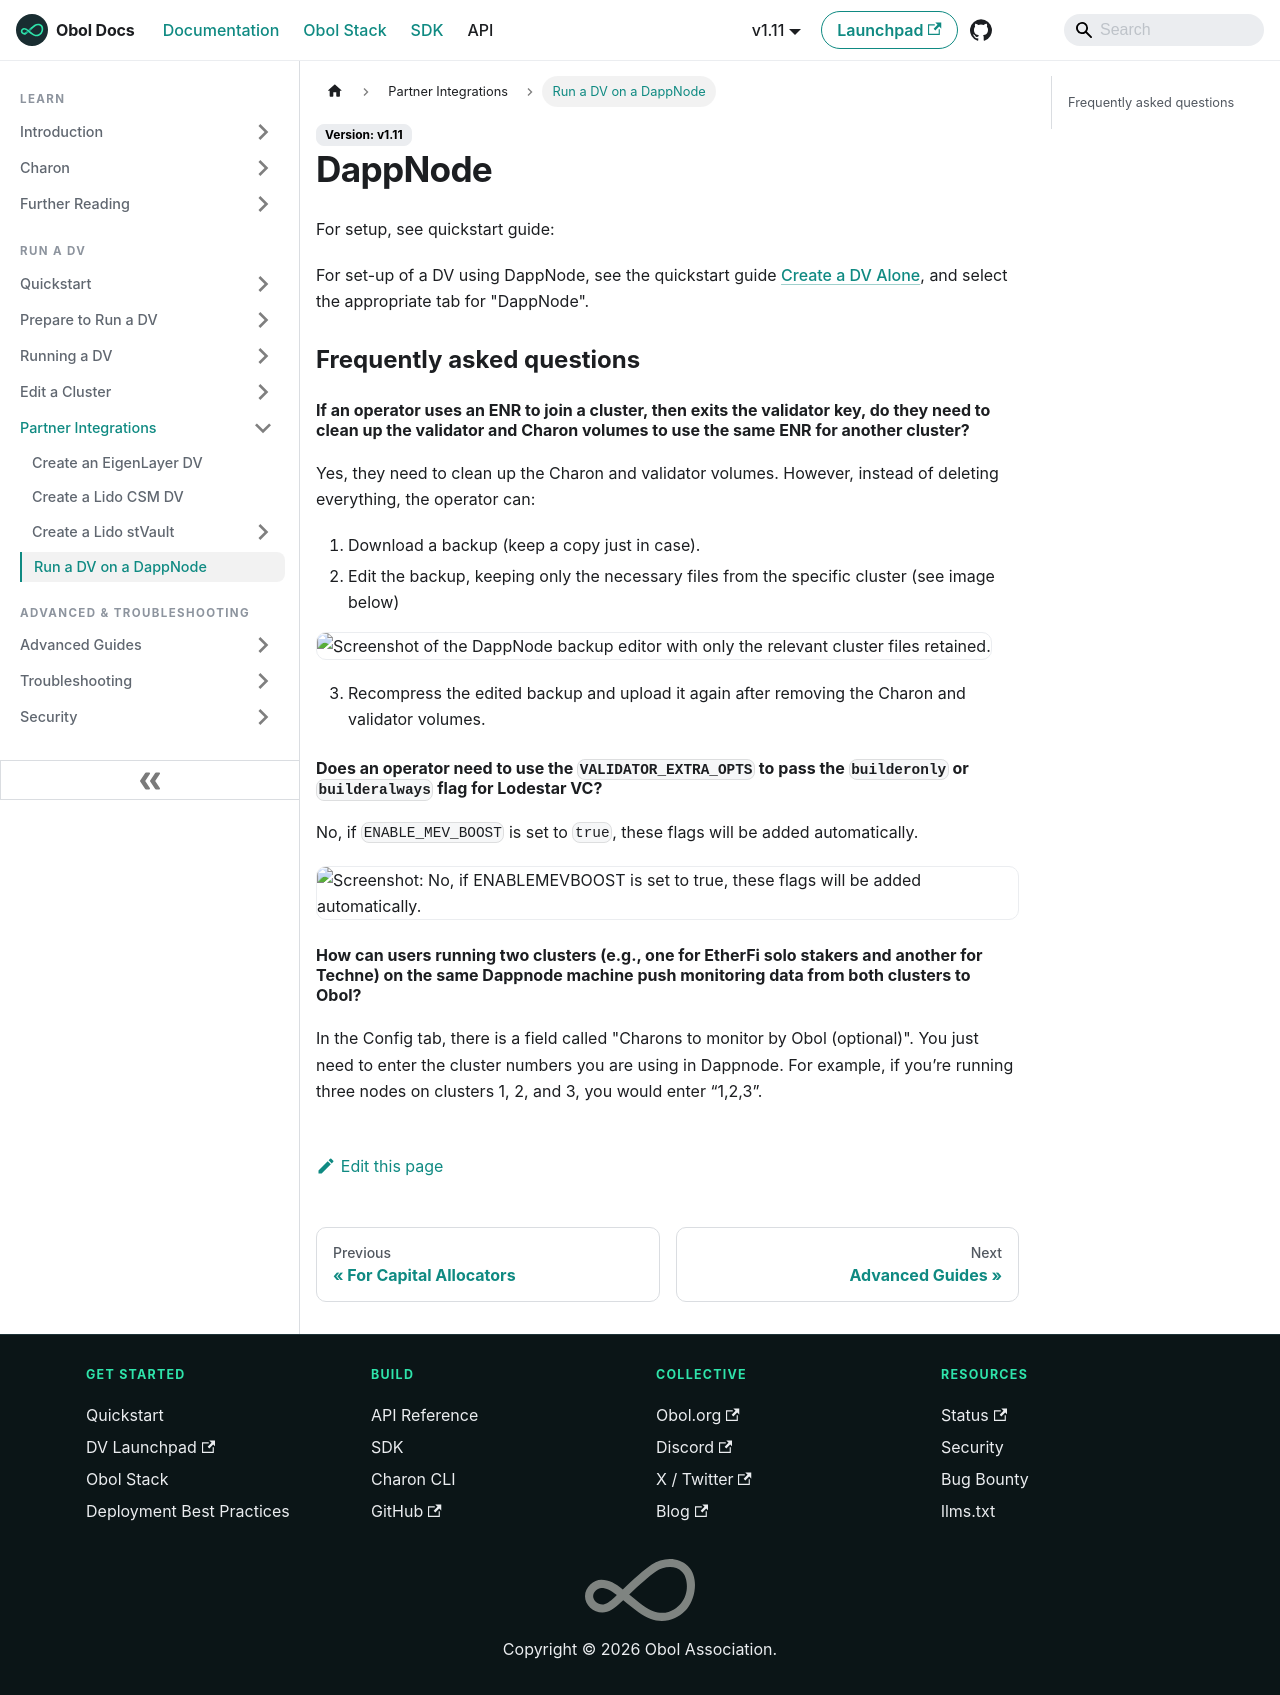

repository: ObolNetwork/obol-docs · page: run-a-dv/integrations/dappnode.html · generator: docusaurus

---
sidebar_label: "DappNode"
slug: /run-a-dv/integrations/dappnode
---

# DappNode

For setup, see quickstart guide:[](https://docs.obol.org/next/run/integrations/Dappnode#for-setup-see-quickstart-guide)

For setup of a DV using Dappnode, see the quickstart guide [Create a DV Alone](https://docs.obol.org/next/run/start/quickstart_alone), and select the appropriate tab for "Dappnode".

### Frequently asked questions[](https://docs.obol.org/next/run/integrations/Dappnode#frequently-asked-questions) {#frequently-asked-questions}
#### If an operator uses an ENR to join a cluster, then exits the validator key, do they need to clean up the validator and Charon volumes to use the same ENR for another cluster?[](https://docs.obol.org/next/run/integrations/Dappnode#if-an-operator-uses-an-enr-to-join-a-cluster-then-exits-the-validator-key-do-they-need-to-clean-up-the-validator-and-charon-volumes-to-use-the-same-enr-for-another-cluster) {#if-an-operator-uses-an-enr-to-join-a-cluster-then-exits-the-validator-key-do-they-need-to-clean-up-t}
Yes, they need to clean up the Charon and validator volumes. However, instead of deleting everything, the operator can:

1. Download a backup (keep a copy just in case).
2. Edit the backup, keeping only the necessary files from the specific cluster (see image below)

![](/img/gitbook/image-3.png)

3. Recompress the edited backup and upload it again after removing the Charon and validator volumes.

#### Does an operator need to use the `VALIDATOR_EXTRA_OPTS` to pass the `builderonly` or `builderalways` flag for Lodestar VC?[](https://docs.obol.org/next/run/integrations/Dappnode#does-an-operator-need-to-use-the-validator_extra_opts-to-pass-the-builderonly-or-builderalways-flag-for-lodestar-vc) {#does-an-operator-need-to-use-the-validator_extra_opts-to-pass-the-builderonly-or-builderalways-flag}
No, if `ENABLE_MEV_BOOST` is set to `true`, these flags will be added automatically.\\

![](/img/gitbook/image-90.png)

#### How can users running two clusters (e.g., one for EtherFi solo stakers and another for Techne) on the same Dappnode machine push monitoring data from both clusters to Obol?[](https://docs.obol.org/next/run/integrations/Dappnode#how-can-users-running-two-clusters-eg-one-for-etherfi-solo-stakers-and-another-for-techne-on-the-same-dappnode-machine-push-monitoring-data-from-both-clusters-to-obol) {#how-can-users-running-two-clusters-eg-one-for-etherfi-solo-stakers-and-another-for-techne-on-the-sam}
In the Config tab, there is a field called "Charons to monitor by Obol (optional)". You just need to enter the cluster numbers you are using in Dappnode. For example, if you’re running three nodes on clusters 1, 2, and 3, you would enter “1,2,3”.
